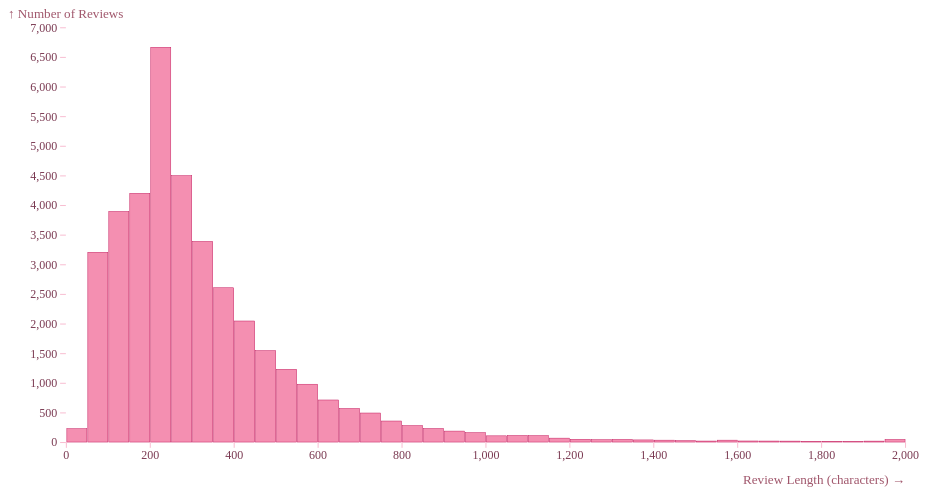
D3 v7 page, settled after 480 driven frames (8 s of simulated time); the page loaded 1 data file(s).


        const width = 960;
        const height = 500;
        const marginTop = 20;
        const marginRight = 30;
        const marginBottom = 50;
        const marginLeft = 60;

        // Tooltip
        const tooltip = d3.select("body").append("div")
        .style("position", "absolute")
        .style("background", "#fff")
        .style("border", "1.5px solid #f8bbd0")
        .style("border-radius", "8px")
        .style("padding", "8px 12px")
        .style("font-family", "Georgia, serif")
        .style("font-size", "0.8rem")
        .style("color", "#5a2a3a")
        .style("box-shadow", "0 4px 12px rgba(194,24,91,0.1)")
        .style("pointer-events", "none")
        .style("opacity", 0);

        d3.csv("/A4/data/compressed_file2.csv").then(rawData => {

        // Pull out review lengths, cap at 2000
        const data = rawData
            .filter(d => d.review_length > 0)
            .map(d => +d.review_length)
            .filter(len => len <= 2000);

        // Bin the data
        const bins = d3.bin()
            .thresholds(40)
            .value(d => d)
            (data);

        // x scale covers the full range of bins
        const x = d3.scaleLinear()
            .domain([bins[0].x0, bins[bins.length - 1].x1])
            .range([marginLeft, width - marginRight]);

        // y scale is count of reviews in each bin
        const y = d3.scaleLinear()
            .domain([0, d3.max(bins, d => d.length)]).nice()
            .range([height - marginBottom, marginTop]);

        const svg = d3.create("svg")
            .attr("width", width)
            .attr("height", height)
            .attr("viewBox", [0, 0, width, height])
            .attr("style", "max-width: 100%; height: auto;");

        // One rect per bin
        svg.append("g")
            .selectAll("rect")
            .data(bins)
            .join("rect")
            .attr("x", d => x(d.x0) + 1)
            .attr("width", d => Math.max(0, x(d.x1) - x(d.x0) - 1))
            .attr("y", d => y(d.length))
            .attr("height", d => y(0) - y(d.length))
            .attr("fill", "#f48fb1")
            .attr("stroke", "#c2185b")
            .attr("stroke-width", 0.5)
            .style("cursor", "pointer")
            .on("mouseover", (event, d) => {
                var rangeLine = "<strong>" + d.x0 + "-" + d.x1 + " characters</strong><br/>";
                var countLine = "Reviews: " + d.length.toLocaleString();
                tooltip.style("opacity", 1).html(rangeLine + countLine);
            })
            .on("mousemove", event => {
                tooltip
                .style("left", (event.pageX + 14) + "px")
                .style("top",  (event.pageY - 28) + "px");
            })
            .on("mouseout", () => tooltip.style("opacity", 0));

        // X-axis
        svg.append("g")
            .attr("transform", "translate(0," + (height - marginBottom) + ")")
            .call(d3.axisBottom(x).ticks(width / 80).tickSizeOuter(0))
            .call(g => g.select(".domain").remove())
            .call(g => g.append("text")
            .attr("class", "axis-label")
            .attr("x", width - marginRight)
            .attr("y", marginBottom - 6)
            .attr("fill", "#a0566b")
            .attr("text-anchor", "end")
            .text("Review Length (characters) →"));

        // Y-axis
        svg.append("g")
            .attr("transform", "translate(" + marginLeft + ",0)")
            .call(d3.axisLeft(y).ticks(height / 40))
            .call(g => g.select(".domain").remove())
            .call(g => g.append("text")
            .attr("class", "axis-label")
            .attr("x", -marginLeft)
            .attr("y", 10)
            .attr("fill", "#a0566b")
            .attr("text-anchor", "start")
            .text("↑ Number of Reviews"));

        document.getElementById("chart").appendChild(svg.node());
        });
    

### data: ../data/compressed_file2.csv
rating, helpfulness, hair_color, brand_name, price_usd, review_length
2, 0.8333, , Algenist, 74.0, 256
5, 0.6364, , Algenist, 72.0, 40
5, 0.7143, blonde, Algenist, 58.0, 153
2, 0.8571, brown, Algenist, 25.0, 217
5, , , Algenist, 74.0, 24
3, 1.0, black, Algenist, 58.0, 409
5, 1.0, brown, Algenist, 38.0, 724
5, 0.6667, brown, Algenist, 38.0, 249
5, 0.5714, brown, Algenist, 85.0, 833
2, 0.8571, , Algenist, 72.0, 333
1, 0.48, black, Algenist, 58.0, 393
5, 1.0, brown, Algenist, 85.0, 366
5, 0.5556, , Algenist, 74.0, 114
5, 0.5417, brown, Algenist, 85.0, 121
5, 0.75, auburn, Algenist, 38.0, 211
5, 0.0625, black, Algenist, 38.0, 20
5, 0.9524, brown, Algenist, 85.0, 206
4, 0.5, brown, Algenist, 58.0, 346
5, 0.8, , Algenist, 70.0, 143
2, 0.6, brown, Algenist, 38.0, 145
5, 0.8333, brown, Algenist, 84.0, 1385
5, 1.0, , Algenist, 74.0, 521
5, 1.0, black, Algenist, 72.0, 262
5, 1.0, , Algenist, 74.0, 456
3, 0.6, , Algenist, 74.0, 329
5, 0.7143, brown, Algenist, 74.0, 493
1, 0.8, brown, Algenist, 85.0, 281
5, 0.5, black, Algenist, 85.0, 578
4, 0.8333, blonde, Algenist, 72.0, 243
5, 1.0, , Algenist, 72.0, 685
4, 0.4286, , Algenist, 70.0, 243
2, 0.75, , Algenist, 74.0, 586
5, 1.0, red, Algenist, 58.0, 359
5, 0.6667, brown, Algenist, 85.0, 273
4, 0.7857, , Algenist, 70.0, 256
5, 0.6875, brown, Algenist, 85.0, 573
4, 1.0, red, Algenist, 38.0, 69
5, , blonde, Algenist, 74.0, 44
4, 1.0, brown, Algenist, 72.0, 512
1, 0.6875, brown, Algenist, 38.0, 605
5, 0.8182, brown, Algenist, 98.0, 262
5, 0.8095, brown, Algenist, 70.0, 351
3, 0.8, black, Algenist, 85.0, 419
3, 0.9231, , Algenist, 74.0, 102
4, 1.0, blonde, Algenist, 85.0, 315
1, 0.7143, brown, Algenist, 85.0, 108
5, 1.0, brown, Algenist, 58.0, 682
5, 0.9091, , Algenist, 70.0, 222
3, 0.5, brown, Algenist, 58.0, 56
5, 0.8125, brown, Algenist, 85.0, 349
5, 0.5, blonde, Algenist, 58.0, 282
5, 1.0, brown, Algenist, 74.0, 214
4, 0.8182, black, Algenist, 85.0, 372
2, 0.2857, , Algenist, 85.0, 212
4, 0.4, brown, Algenist, 74.0, 277
1, 0.7692, brown, Algenist, 85.0, 351
5, 0.75, auburn, Algenist, 85.0, 126
5, 0.75, blonde, Algenist, 98.0, 168
4, 1.0, brown, Algenist, 85.0, 510
5, 1.0, black, Algenist, 38.0, 631
... 38,245 more rows